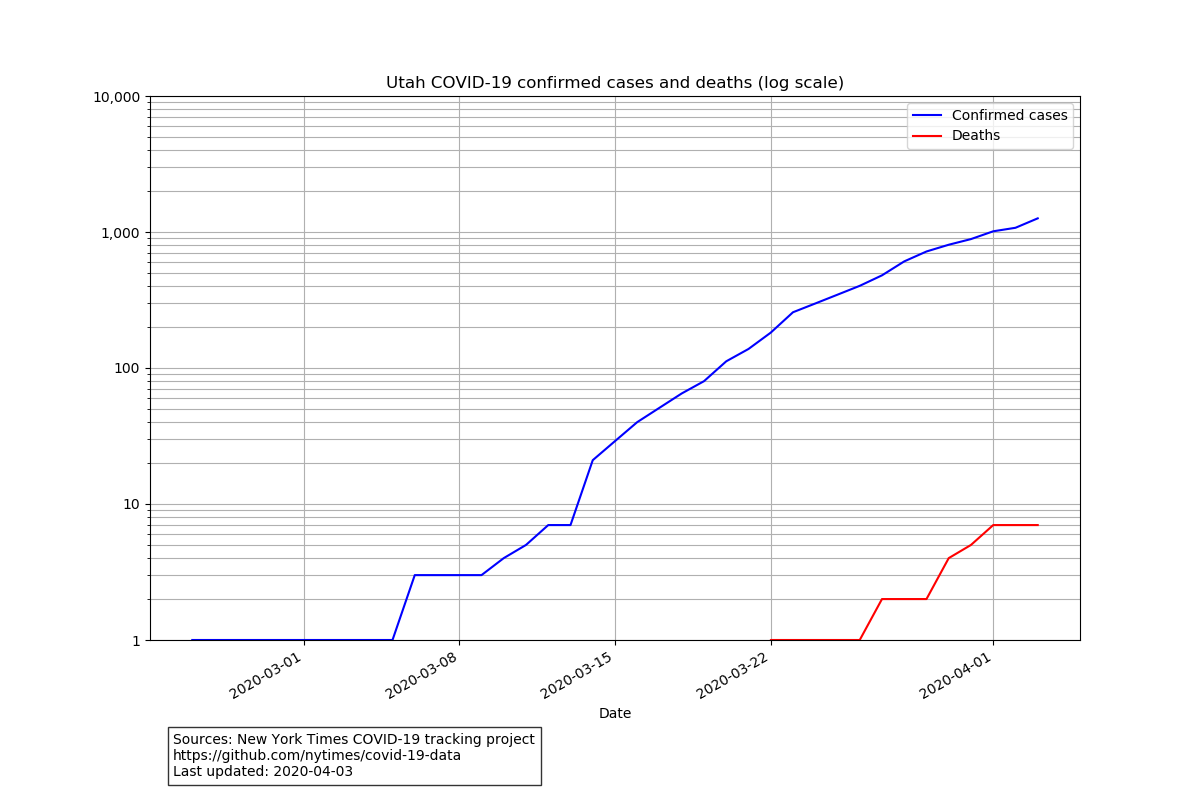

The table this chart was drawn from, first rows:
date, state, fips, cases, deaths
2020-02-25, Utah, 49, 1, 0
2020-02-26, Utah, 49, 1, 0
2020-02-27, Utah, 49, 1, 0
2020-02-28, Utah, 49, 1, 0
2020-02-29, Utah, 49, 1, 0
2020-03-01, Utah, 49, 1, 0
2020-03-02, Utah, 49, 1, 0
2020-03-03, Utah, 49, 1, 0
2020-03-04, Utah, 49, 1, 0
2020-03-05, Utah, 49, 1, 0
2020-03-06, Utah, 49, 3, 0
2020-03-07, Utah, 49, 3, 0
2020-03-08, Utah, 49, 3, 0
2020-03-09, Utah, 49, 3, 0
2020-03-10, Utah, 49, 4, 0
2020-03-11, Utah, 49, 5, 0
2020-03-12, Utah, 49, 7, 0
2020-03-13, Utah, 49, 7, 0
2020-03-14, Utah, 49, 21, 0
2020-03-15, Utah, 49, 29, 0
2020-03-16, Utah, 49, 40, 0
2020-03-17, Utah, 49, 51, 0
2020-03-18, Utah, 49, 65, 0
2020-03-19, Utah, 49, 80, 0
2020-03-20, Utah, 49, 112, 0
2020-03-21, Utah, 49, 138, 0
2020-03-22, Utah, 49, 182, 1
2020-03-23, Utah, 49, 257, 1
2020-03-24, Utah, 49, 298, 1
2020-03-25, Utah, 49, 346, 1
2020-03-26, Utah, 49, 402, 1
2020-03-27, Utah, 49, 480, 2
2020-03-28, Utah, 49, 608, 2
2020-03-29, Utah, 49, 719, 2
2020-03-30, Utah, 49, 806, 4
2020-03-31, Utah, 49, 887, 5
2020-04-01, Utah, 49, 1012, 7
2020-04-02, Utah, 49, 1074, 7
2020-04-03, Utah, 49, 1260, 7
